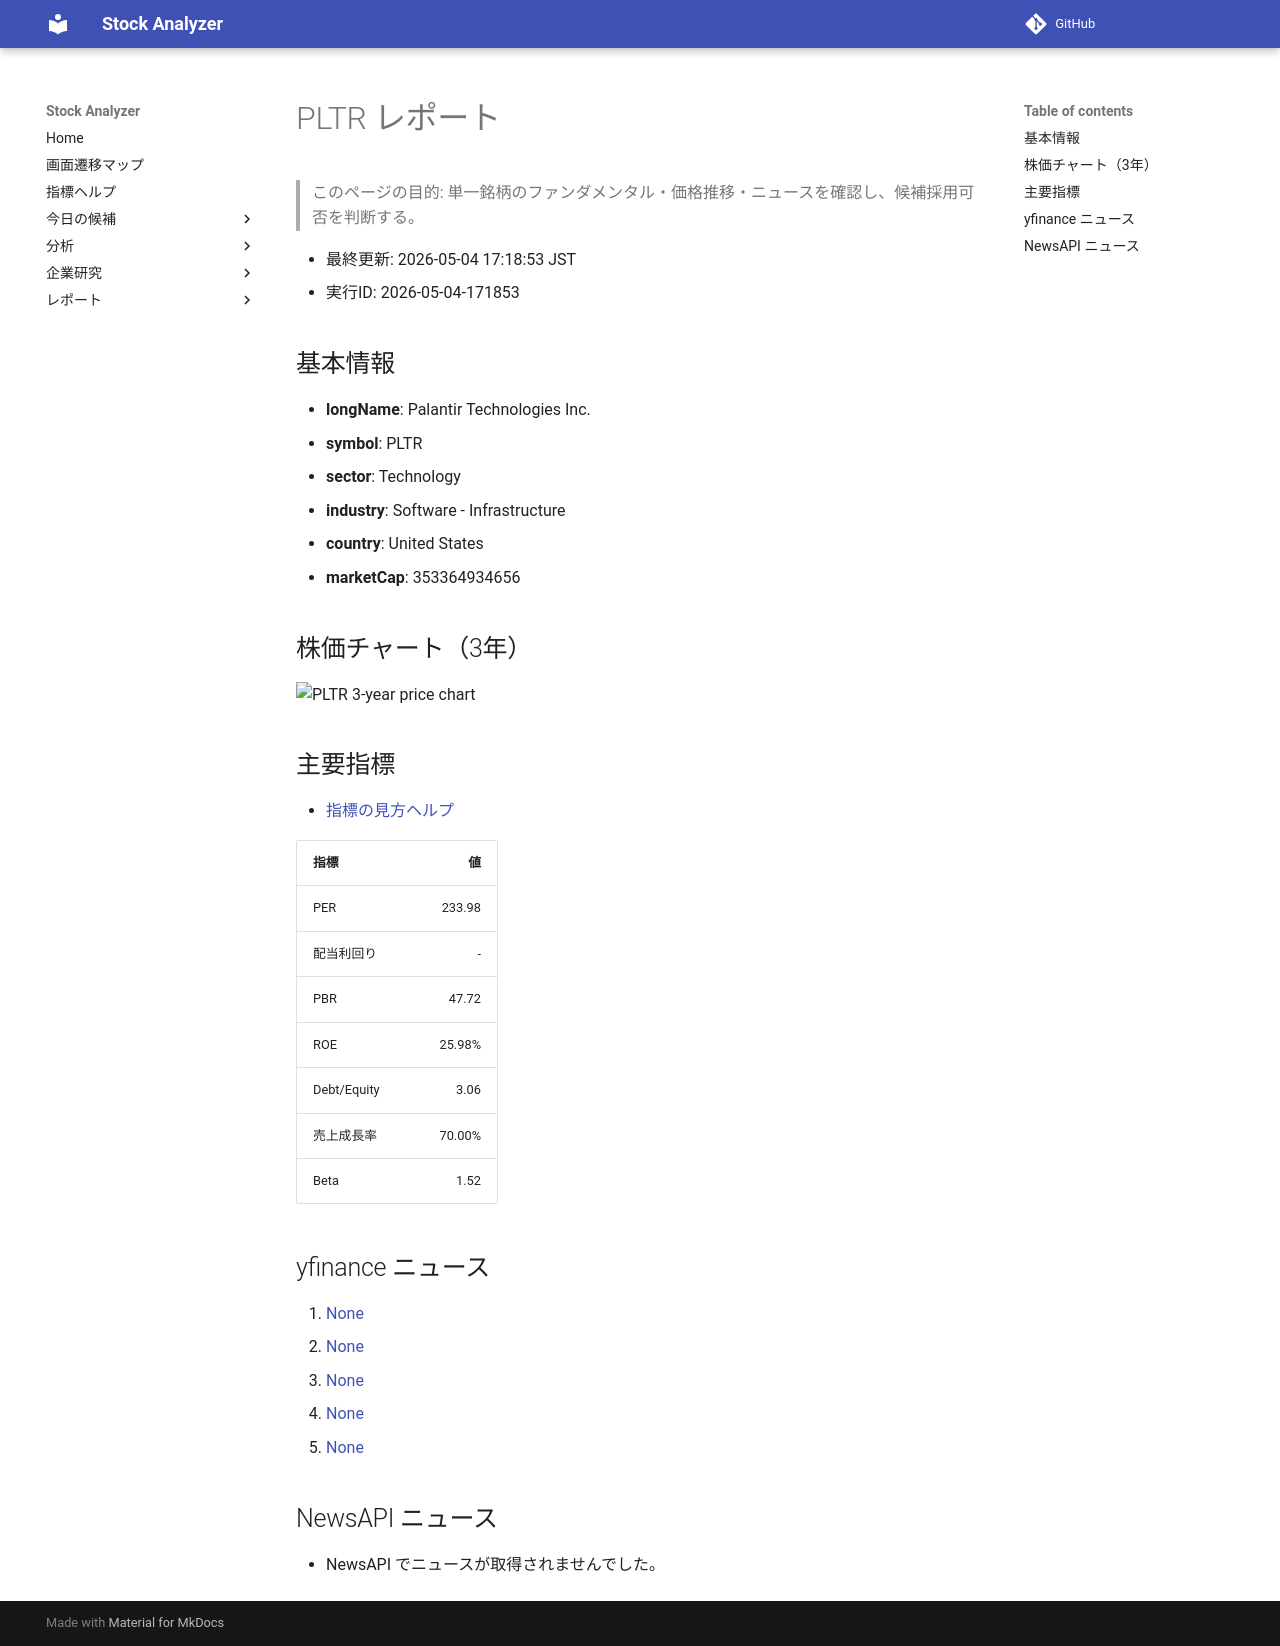

repository: Yumi-note/Making-APP · page: reports/2026-05-04/171853/PLTR/index.html · generator: mkdocs

# PLTR レポート

> このページの目的: 単一銘柄のファンダメンタル・価格推移・ニュースを確認し、候補採用可否を判断する。

- 最終更新: 2026-05-04 17:18:53 JST
- 実行ID: 2026-05-04-171853

## 基本情報

- **longName**: Palantir Technologies Inc.
- **symbol**: PLTR
- **sector**: Technology
- **industry**: Software - Infrastructure
- **country**: United States
- **marketCap**: 353364934656

## 株価チャート（3年）

![PLTR 3-year price chart](PLTR_3y.png)

## 主要指標

- [指標の見方ヘルプ](../../../../indicators.md)

| 指標 | 値 |
|---|---:|
| PER | 233.98 |
| 配当利回り | - |
| PBR | 47.72 |
| ROE | 25.98% |
| Debt/Equity | 3.06 |
| 売上成長率 | 70.00% |
| Beta | 1.52 |

## yfinance ニュース

1. [None](None)
2. [None](None)
3. [None](None)
4. [None](None)
5. [None](None)

## NewsAPI ニュース

- NewsAPI でニュースが取得されませんでした。
